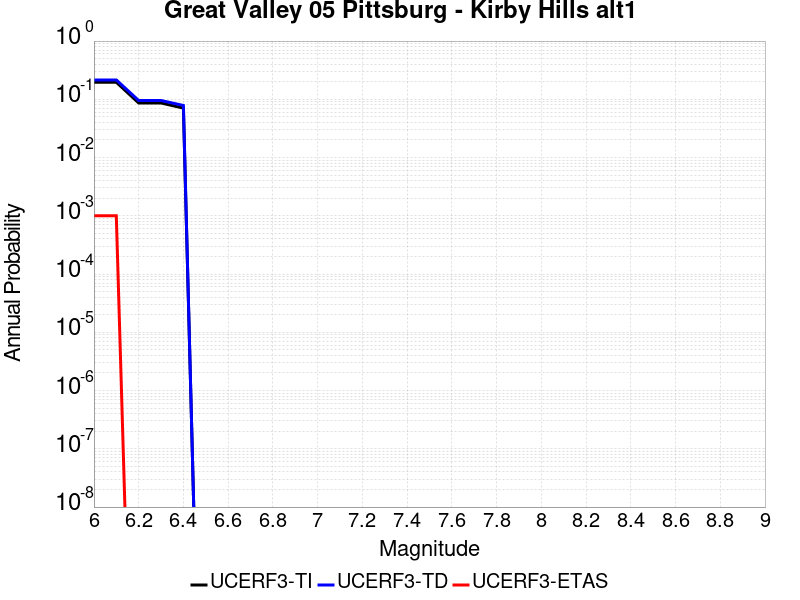

Source data for this figure (header and first rows):
Magnitude, UCERF3-TI Prob, UCERF3-TD Prob, UCERF3-ETAS Prob
6.0, 0.1963, 0.2151, 0.001
6.1, 0.1963, 0.2151, 0.001
6.2, 0.08657, 0.09542, 0.0
6.3, 0.08657, 0.09542, 0.0
6.4, 0.07059, 0.07837, 0.0
